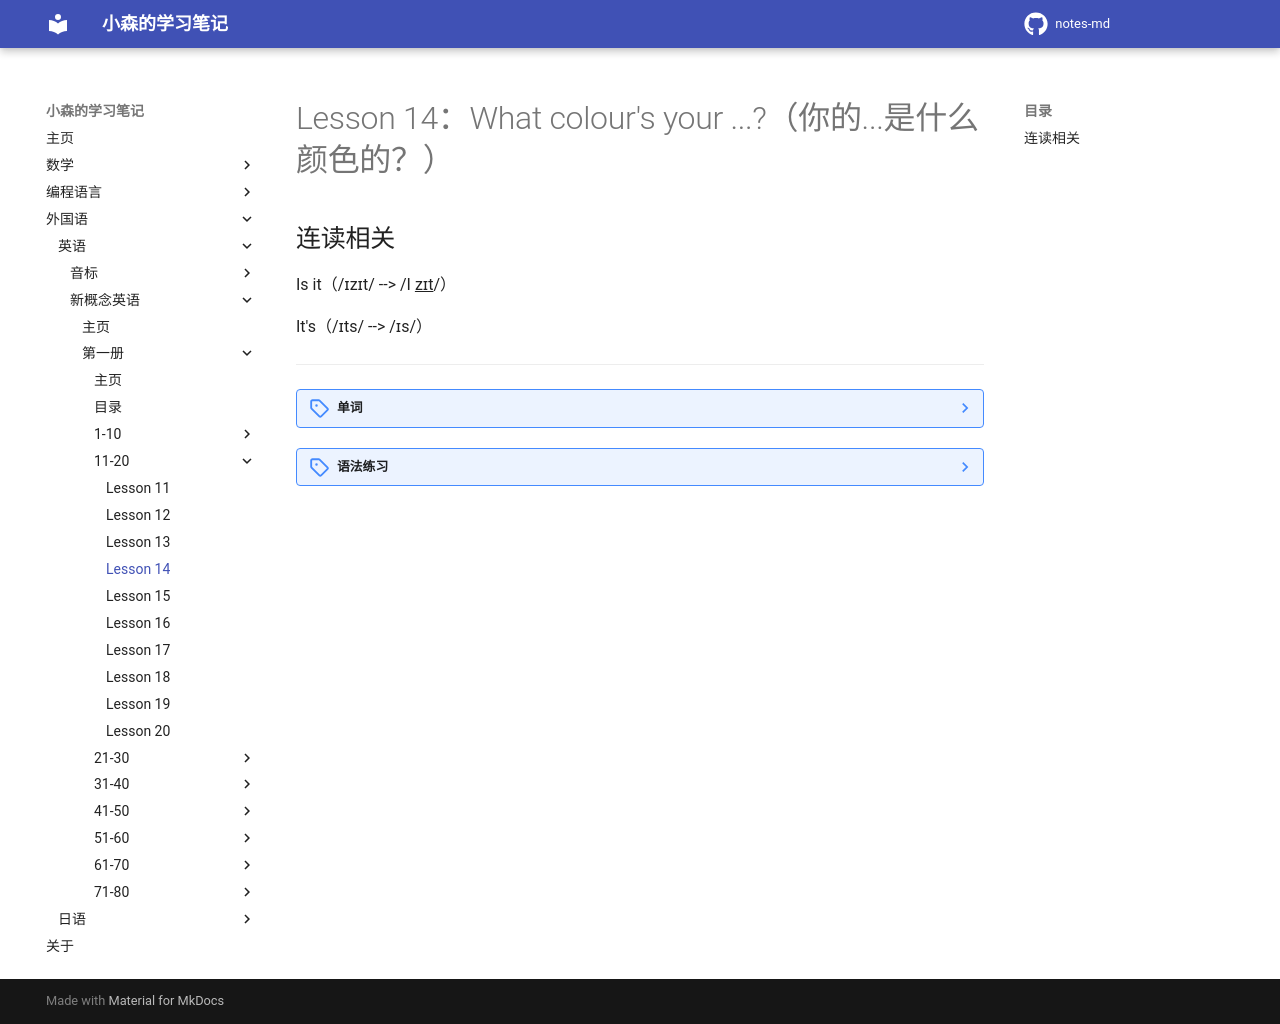

repository: komori-flag/notes-md · page: StudyNotes/Foreign-Language/English/NewConceptEnglish/Frist/Lesson-14/index.html · generator: mkdocs

# Lesson 14：What colour's your ...?（你的...是什么颜色的？）


## 连读相关

Is it（/ɪzɪt/ --> /I <u>zɪt</u>/）<br>

It's（/ɪts/ --> /ɪs/）


---
??? note "单词"
    **/keɪs/**<br>
    <font size=5>**case**</font>&nbsp;&nbsp;<font size=4>`n.箱子`</font><br>
    <br>
    **/ˈkɑːpɪt/**<br>
    <font size=5>**carpet**</font>&nbsp;&nbsp;<font size=4>`n.地毯`</font><br>
    <br>
    **/dɒɡ/**<br>
    <font size=5>**dog**</font>&nbsp;&nbsp;<font size=4>`n.狗`</font><br>
    <br>


??? note "语法练习"
    一：仿照例句根据答案提问<br>
    例：<u>What colour's your carpet?</u><br>
    - （your carpet） It's green.<br>
    <br>
    ①：<u>What colour's your brother's car?</u><br>
    - （your brother's car） It's black.<br>
    ②：<u>What colour's Sophie's hat?</u><br>
    - （Sophie's hat） Her hat's orange.<br>
    ③：<u>What colour's your son's dog?</u><br>
    - （your son's dog） It's black and white.<br>
    ④：<u>What colour's your pencil?</u><br>
    - My pencil's yellow.<br>
    ⑤：<u>What colour's his case?</u><br>
    - His case is brown.<br>
    ⑥：<u>What colour's Anna's skirt?</u><br>
    - Anna's skirt's brown.<br>
    <br>
    二：仿照例句回答下列问题<br>
    例：What colour's Naoko's skirt?（red）<br>
    - <u>It's red.</u><br>
    What colour's her sister's skirt?（red）<br>
    - <u>It's the same colour. It's red, too.</u><br>
    <br>
    ①：What colour's your mother's blouse?（brown）<br>
    - <u>It's brown.</u><br>
    What colour's your blouse?（brown）<br>
    - <u>It's the same colour. It's brown, too.</u><br>
    ②：What colour's Ann's hat?（grey and black）<br>
    - <u>It's grey and black.</u><br>
    What colour's her sister's hat?（grey and black）<br>
    - <u>It's the same colour. It's grey and black, too.</u><br>
    ③：What colour's Steven's carpet?（orange）<br>
    - <u>It's orange.</u><br>
    What colour's his tie?（orange）<br>
    - <u>It's the same colour. It's orange, too.</u><br>
